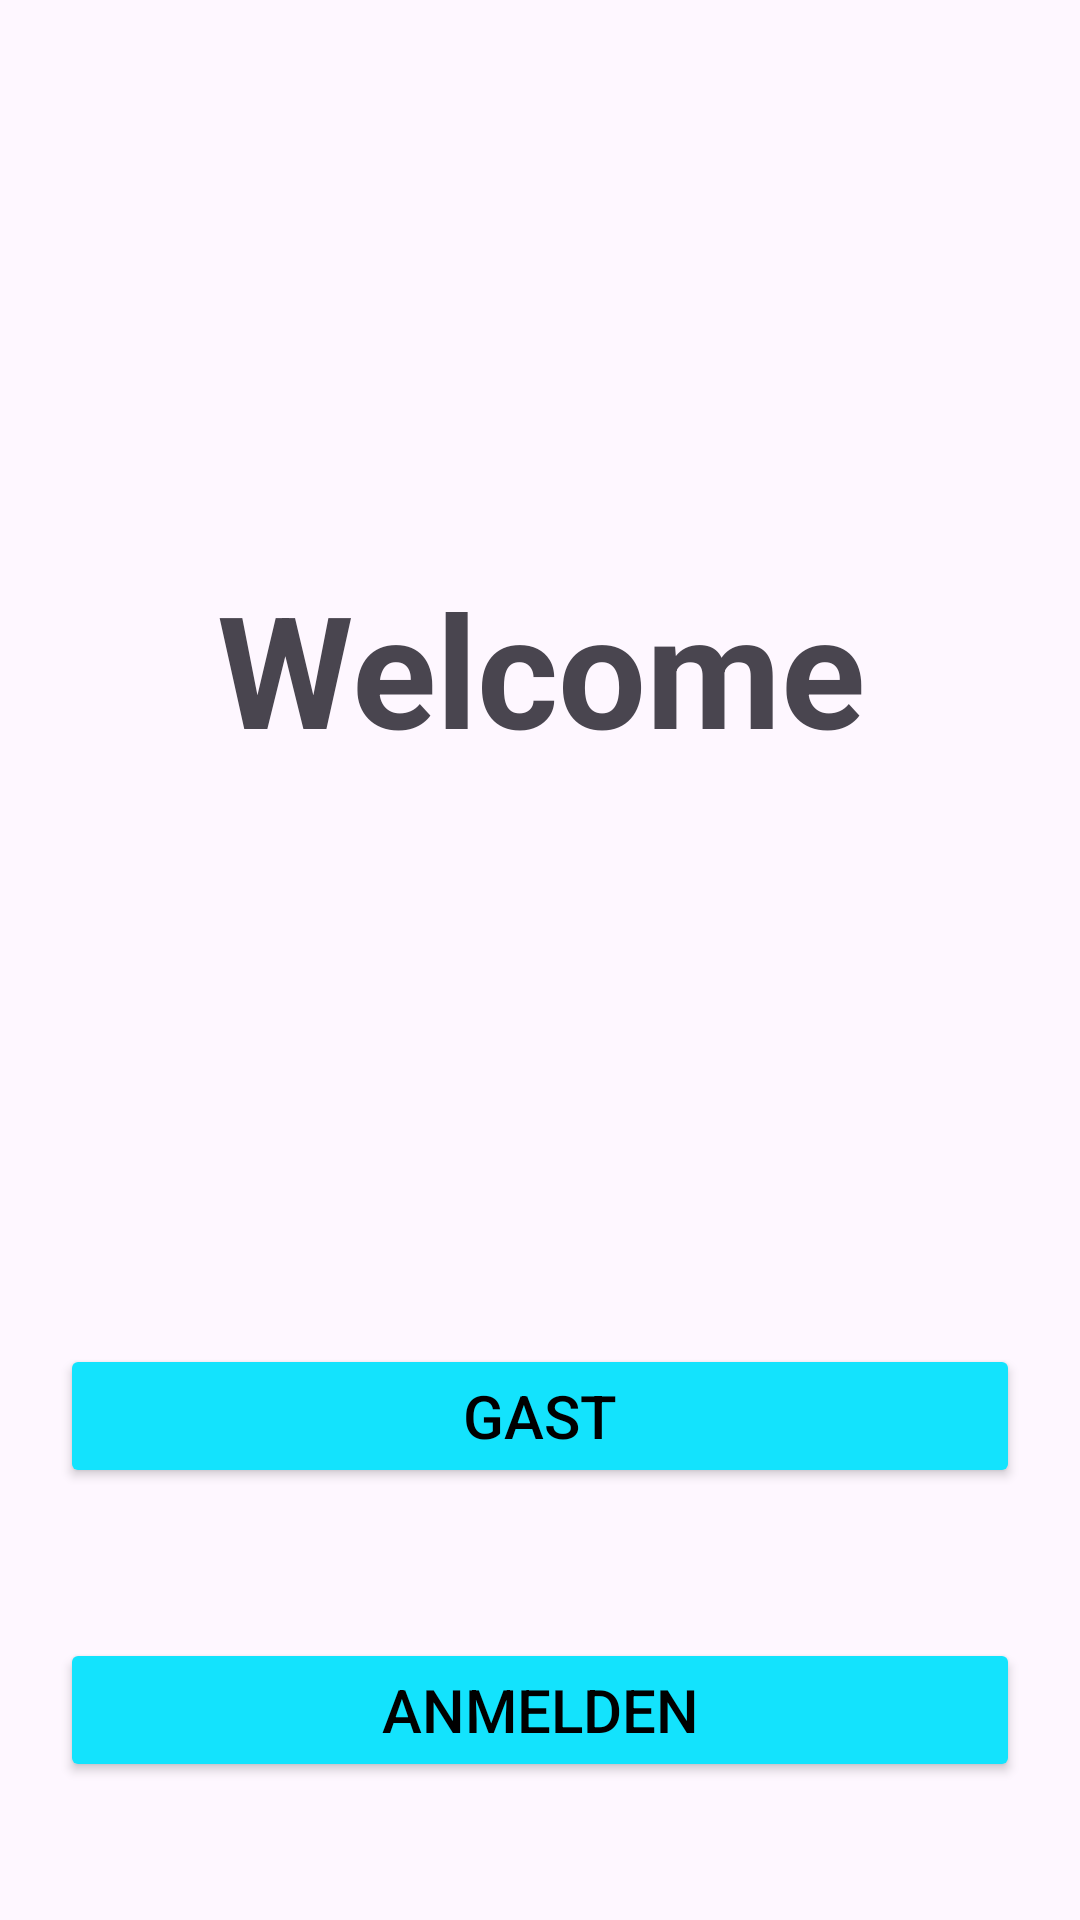

Produce the Android XML layout that renders to this screen, including the resource entries it uses.
<!-- AndroidManifest.xml: application theme Theme.Mrtjonline -->
<!-- res/layout/fragment_welcome.xml -->
<?xml version="1.0" encoding="utf-8"?>
<androidx.constraintlayout.widget.ConstraintLayout xmlns:android="http://schemas.android.com/apk/res/android"
    xmlns:app="http://schemas.android.com/apk/res-auto"
    xmlns:tools="http://schemas.android.com/tools"
    android:id="@+id/frameLayout2"
    android:layout_width="match_parent"
    android:layout_height="match_parent"
    tools:context=".ui.WelcomeFragment">

    <TextView
        android:id="@+id/welcomeTV"
        android:layout_width="match_parent"
        android:layout_height="60dp"
        android:layout_marginStart="20dp"
        android:layout_marginTop="188dp"
        android:layout_marginEnd="20dp"
        android:gravity="center"
        android:text="Welcome"
        android:textSize="52sp"
        android:textStyle="bold"
        app:layout_constraintEnd_toEndOf="parent"
        app:layout_constraintHorizontal_bias="0.0"
        app:layout_constraintStart_toStartOf="parent"
        app:layout_constraintTop_toTopOf="parent" />

    <Button
        android:id="@+id/registerBTN"
        android:layout_width="match_parent"
        android:layout_height="wrap_content"
        android:layout_marginStart="20dp"
        android:layout_marginTop="50dp"
        android:layout_marginEnd="20dp"
        android:backgroundTint="@color/light_blue"
        android:text="Anmelden"
        android:textSize="20sp"
        android:textColor="@color/black"
        app:layout_constraintEnd_toEndOf="parent"
        app:layout_constraintStart_toStartOf="parent"
        app:layout_constraintTop_toBottomOf="@+id/guestBTN" />

    <Button
        android:id="@+id/guestBTN"
        android:layout_width="match_parent"
        android:layout_height="wrap_content"
        android:layout_marginStart="20dp"
        android:layout_marginTop="200dp"
        android:layout_marginEnd="20dp"
        android:backgroundTint="@color/light_blue"
        android:text="Gast"
        android:textSize="20sp"
        android:textColor="@color/black"
        app:layout_constraintEnd_toEndOf="parent"
        app:layout_constraintStart_toStartOf="parent"
        app:layout_constraintTop_toBottomOf="@+id/welcomeTV" />
</androidx.constraintlayout.widget.ConstraintLayout>
<!-- resources referenced by this layout -->
<resources>
  <color name="black">#FF000000</color>
  <color name="light_blue">#13E3FD</color>
  <style name="Theme.Mrtjonline" parent="Base.Theme.Mrtjonline" />
  <style name="Base.Theme.Mrtjonline" parent="Theme.Material3.DayNight.NoActionBar">
          
          
      </style>
</resources>
